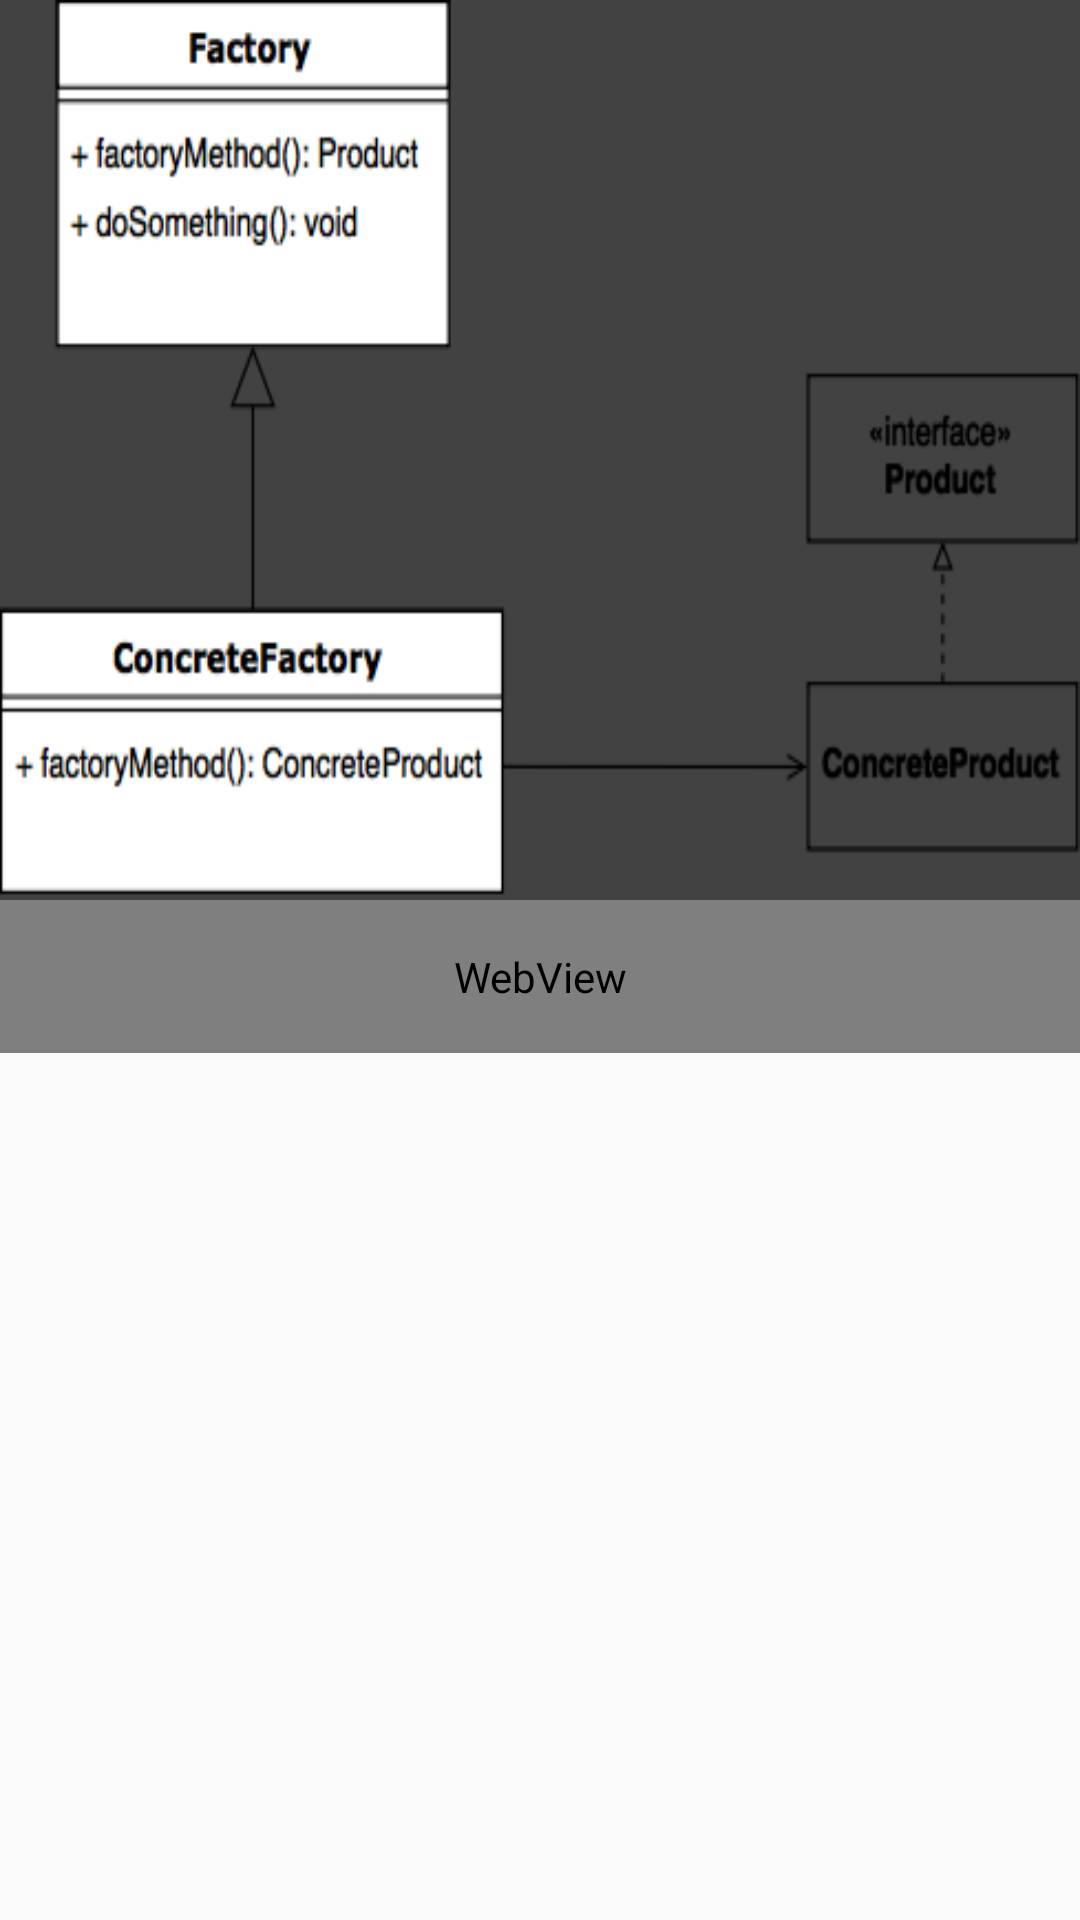

Layout XML and referenced resources for this Android screen:
<!-- AndroidManifest.xml: application theme AppTheme -->
<!-- res/layout/detail_fragment.xml -->
<?xml version="1.0" encoding="utf-8"?>

<android.support.design.widget.CoordinatorLayout xmlns:android="http://schemas.android.com/apk/res/android"
                                                 xmlns:app="http://schemas.android.com/apk/res-auto"
                                                 xmlns:tools="http://schemas.android.com/tools"
                                                 android:layout_width="match_parent"
                                                 android:layout_height="match_parent"
                                                 android:fitsSystemWindows="true"
                                                 android:orientation="vertical">

    <android.support.design.widget.AppBarLayout
        android:id="@+id/appBar"
        android:layout_width="match_parent"
        android:layout_height="300dp"
        android:fitsSystemWindows="true"
        android:theme="@style/ThemeOverlay.AppCompat.Dark.ActionBar">

        <android.support.design.widget.CollapsingToolbarLayout
            android:id="@+id/collapsingToolbar"
            android:layout_width="match_parent"
            android:layout_height="match_parent"
            android:fitsSystemWindows="true"
            app:contentScrim="?attr/colorPrimary"
            app:expandedTitleMarginEnd="64dp"
            app:expandedTitleMarginStart="48dp"
            app:layout_scrollFlags="scroll|exitUntilCollapsed">

            <ImageView
                android:id="@+id/toolbarImage"
                android:layout_width="match_parent"
                android:layout_height="match_parent"
                android:fitsSystemWindows="true"
                android:scaleType="fitXY"
                android:src="@drawable/factorymethod"
                app:layout_collapseMode="parallax" />

            <android.support.v7.widget.Toolbar
                android:id="@+id/toolbar"
                android:layout_width="match_parent"
                android:layout_height="?attr/actionBarSize"
                app:layout_collapseMode="pin"
                app:popupTheme="@style/ThemeOverlay.AppCompat.Light" />

        </android.support.design.widget.CollapsingToolbarLayout>

    </android.support.design.widget.AppBarLayout>

    <android.support.v4.widget.NestedScrollView
        android:layout_width="match_parent"
        android:layout_height="match_parent"
        app:layout_behavior="@string/appbar_scrolling_view_behavior">

        <WebView
            android:id="@+id/pattern_description"
            android:layout_width="match_parent"
            android:layout_height="wrap_content"
            android:padding="@dimen/activity_horizontal_margin"
            android:textSize="14sp"
            tools:text="Detailed Fragment"/>

    </android.support.v4.widget.NestedScrollView>

</android.support.design.widget.CoordinatorLayout>
<!-- resources referenced by this layout -->
<resources>
  <dimen name="activity_horizontal_margin">16dp</dimen>
  <!-- drawable factorymethod: png bitmap (drawable-hdpi, 18590 bytes) -->
  <style name="AppTheme" parent="Theme.AppCompat.Light.NoActionBar">
          
          <item name="colorPrimary">@color/colorPrimary</item>
          <item name="colorPrimaryDark">@color/colorPrimaryDark</item>
          <item name="colorAccent">@color/colorAccent</item>
  
  
      </style>
  <color name="colorPrimary">#424242</color>
  <color name="colorPrimaryDark">#1b1b1b</color>
  <color name="colorAccent">#FF4081</color>
</resources>
